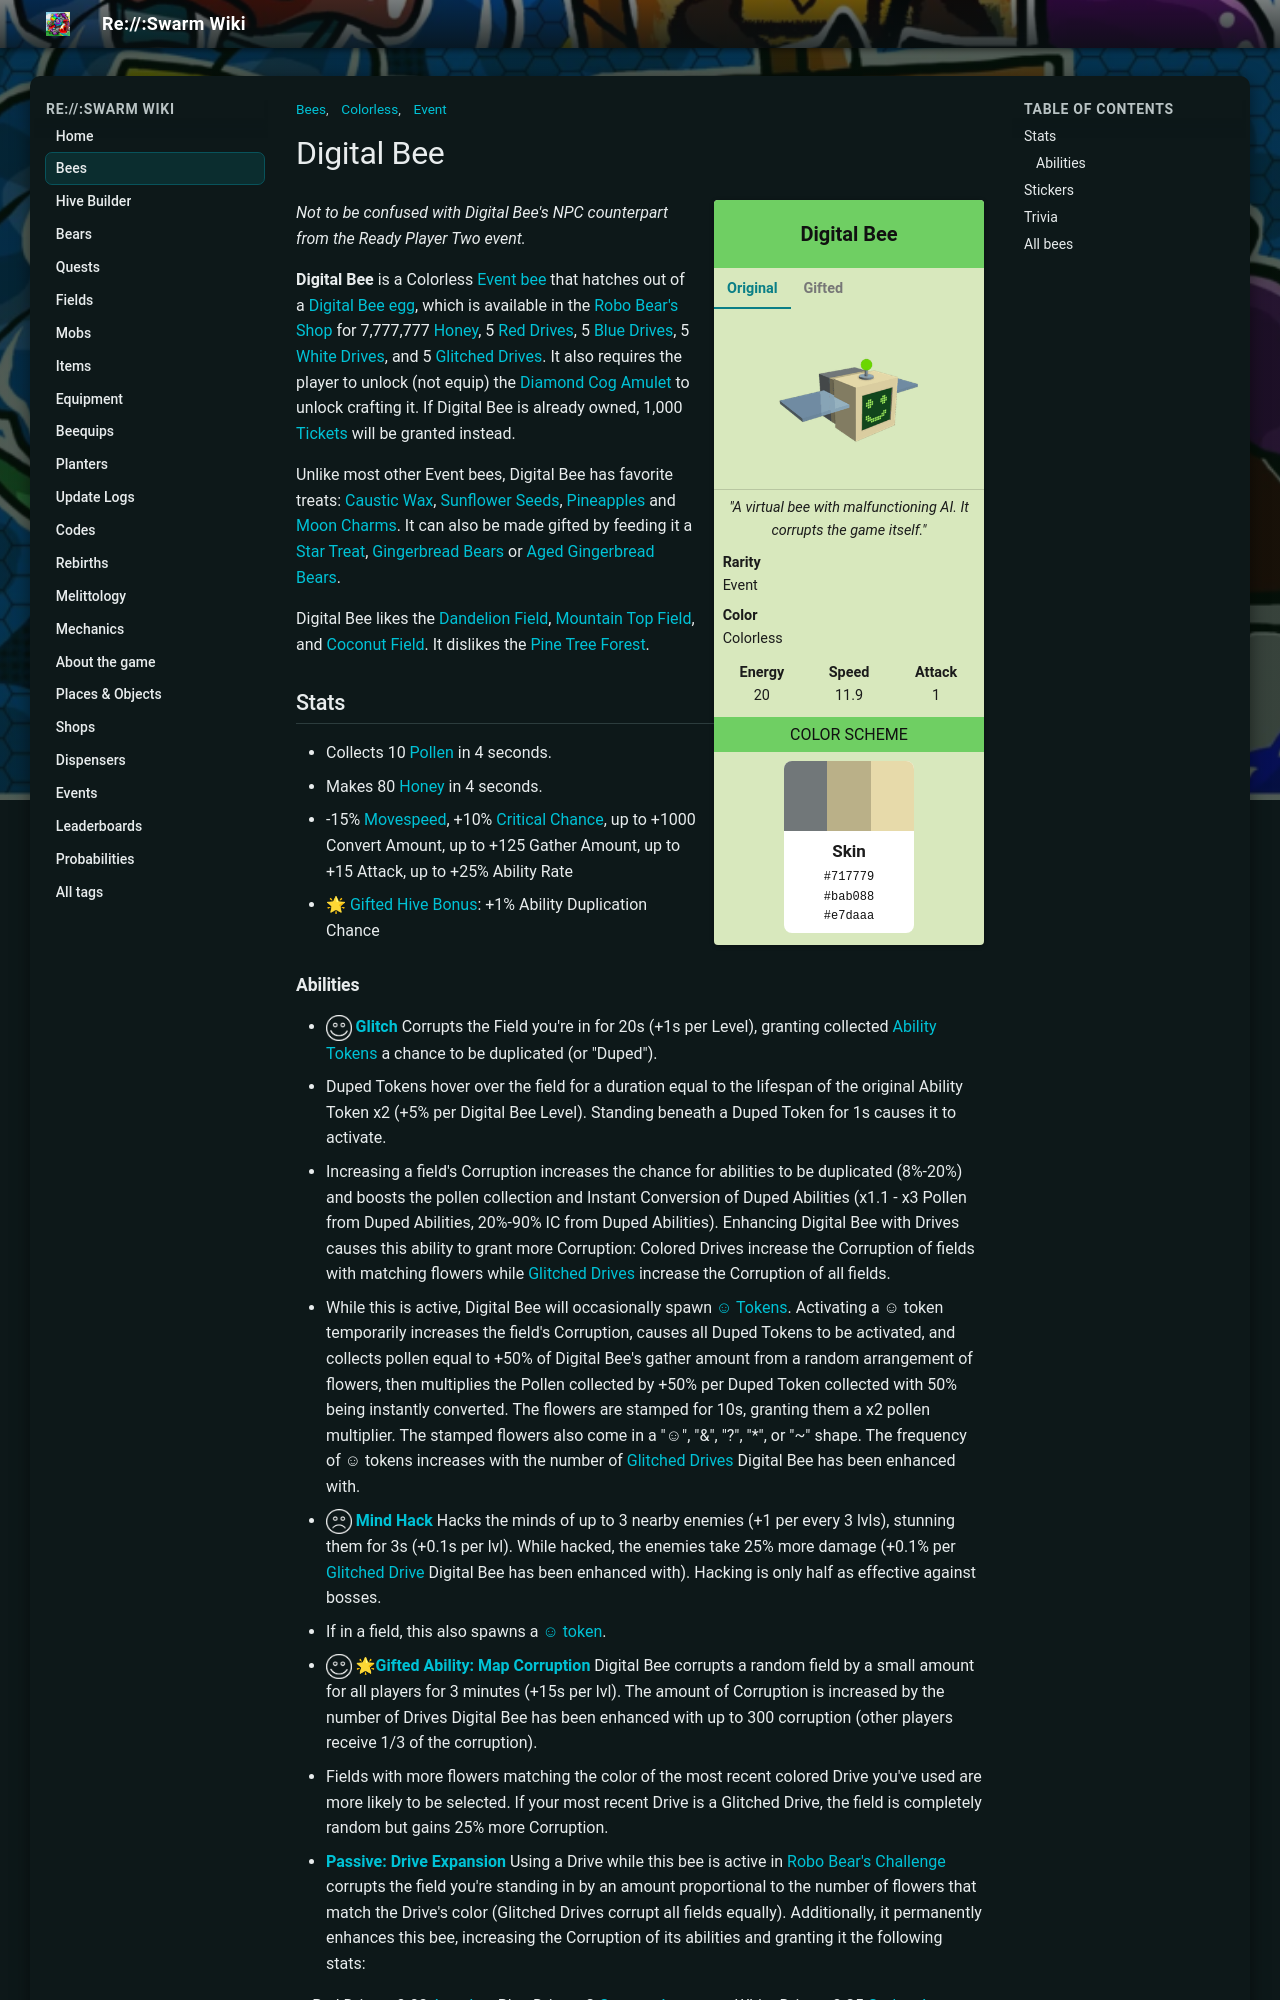

repository: JoaoFranciscoFE/reswarm-wiki · page: digital-bee.html · generator: mkdocs

---
title: "Digital Bee"
tags: ["Bees", "Event", "Colorless"]
---

# Digital Bee

<div class="bee-infobox bee-rarity-event">
<div class="bee-infobox-title">Digital Bee</div>
<div class="bee-infobox-tabs">
<input type="radio" name="bee-infobox-tab" id="bee-tab-original" checked>
<label for="bee-tab-original">Original</label>
<input type="radio" name="bee-infobox-tab" id="bee-tab-gifted">
<label for="bee-tab-gifted">Gifted</label>
<div class="bee-infobox-image bee-tab-original"><img alt="Digital Bee" src="img/Digital_Bee.png" width="150"></div>
<div class="bee-infobox-image bee-tab-gifted"><img alt="Gifted Digital Bee" src="img/Gifted_Digital_Bee.png" width="150"></div>
</div>
<div class="bee-infobox-quote"><i>"A virtual bee with malfunctioning AI. It corrupts the game itself."</i></div>
<div class="bee-infobox-row"><b>Rarity</b><span>Event</span></div>
<div class="bee-infobox-row"><b>Color</b><span>Colorless</span></div>
<div class="bee-infobox-stats">
<div><b>Energy</b><span>20</span></div>
<div><b>Speed</b><span>11.9</span></div>
<div><b>Attack</b><span>1</span></div>
</div>
<div class="bee-infobox-header">Color Scheme</div>
<div class="bee-infobox-scheme">
<div class="bee-infobox-stripes"><span style="background:#717779"></span><span style="background:#bab088"></span><span style="background:#e7daaa"></span></div>
<div class="bee-infobox-swatch"><b>Skin</b><code>#717779</code><code>#bab088</code><code>#e7daaa</code></div>
</div>
</div>

*Not to be confused with Digital Bee's NPC counterpart from the Ready Player Two event.*

**Digital Bee** is a Colorless [Event bee](bees-event.md) that hatches out of a [Digital Bee egg](egg.md#Event_Bee_Eggs), which is available in the [Robo Bear's Shop](robo-bear-s-shop.md) for 7,777,777 [Honey](honey.md), 5 [Red Drives](drives.md#Red_Drive), 5 [Blue Drives](drives.md#Blue_Drive), 5 [White Drives](drives.md#White_Drive), and 5 [Glitched Drives](drives.md#Glitched_Drive). It also requires the player to unlock (not equip) the [Diamond Cog Amulet](cog-amulet.md) to unlock crafting it. If Digital Bee is already owned, 1,000 [Tickets](ticket.md) will be granted instead.

Unlike most other Event bees, Digital Bee has favorite treats: [Caustic Wax](caustic-wax.md), [Sunflower Seeds](sunflower-seed.md), [Pineapples](pineapple.md) and [Moon Charms](moon-charm.md). It can also be made gifted by feeding it a [Star Treat](star-treat.md), [Gingerbread Bears](gingerbread-bear.md) or [Aged Gingerbread Bears](aged-gingerbread-bear.md).

Digital Bee likes the [Dandelion Field](dandelion-field.md), [Mountain Top Field](mountain-top-field.md), and [Coconut Field](coconut-field.md). It dislikes the [Pine Tree Forest](pine-tree-forest.md).

## Stats

* Collects 10 [Pollen](pollen.md) in 4 seconds.
* Makes 80 [Honey](honey.md) in 4 seconds.
* -15% [Movespeed](stats.md#Speed), +10% [Critical Chance](critical-hits.md), up to +1000 Convert Amount, up to +125 Gather Amount, up to +15 Attack, up to +25% Ability Rate
* 🌟 [Gifted Hive Bonus](gifted-bee.md): +1% Ability Duplication Chance
